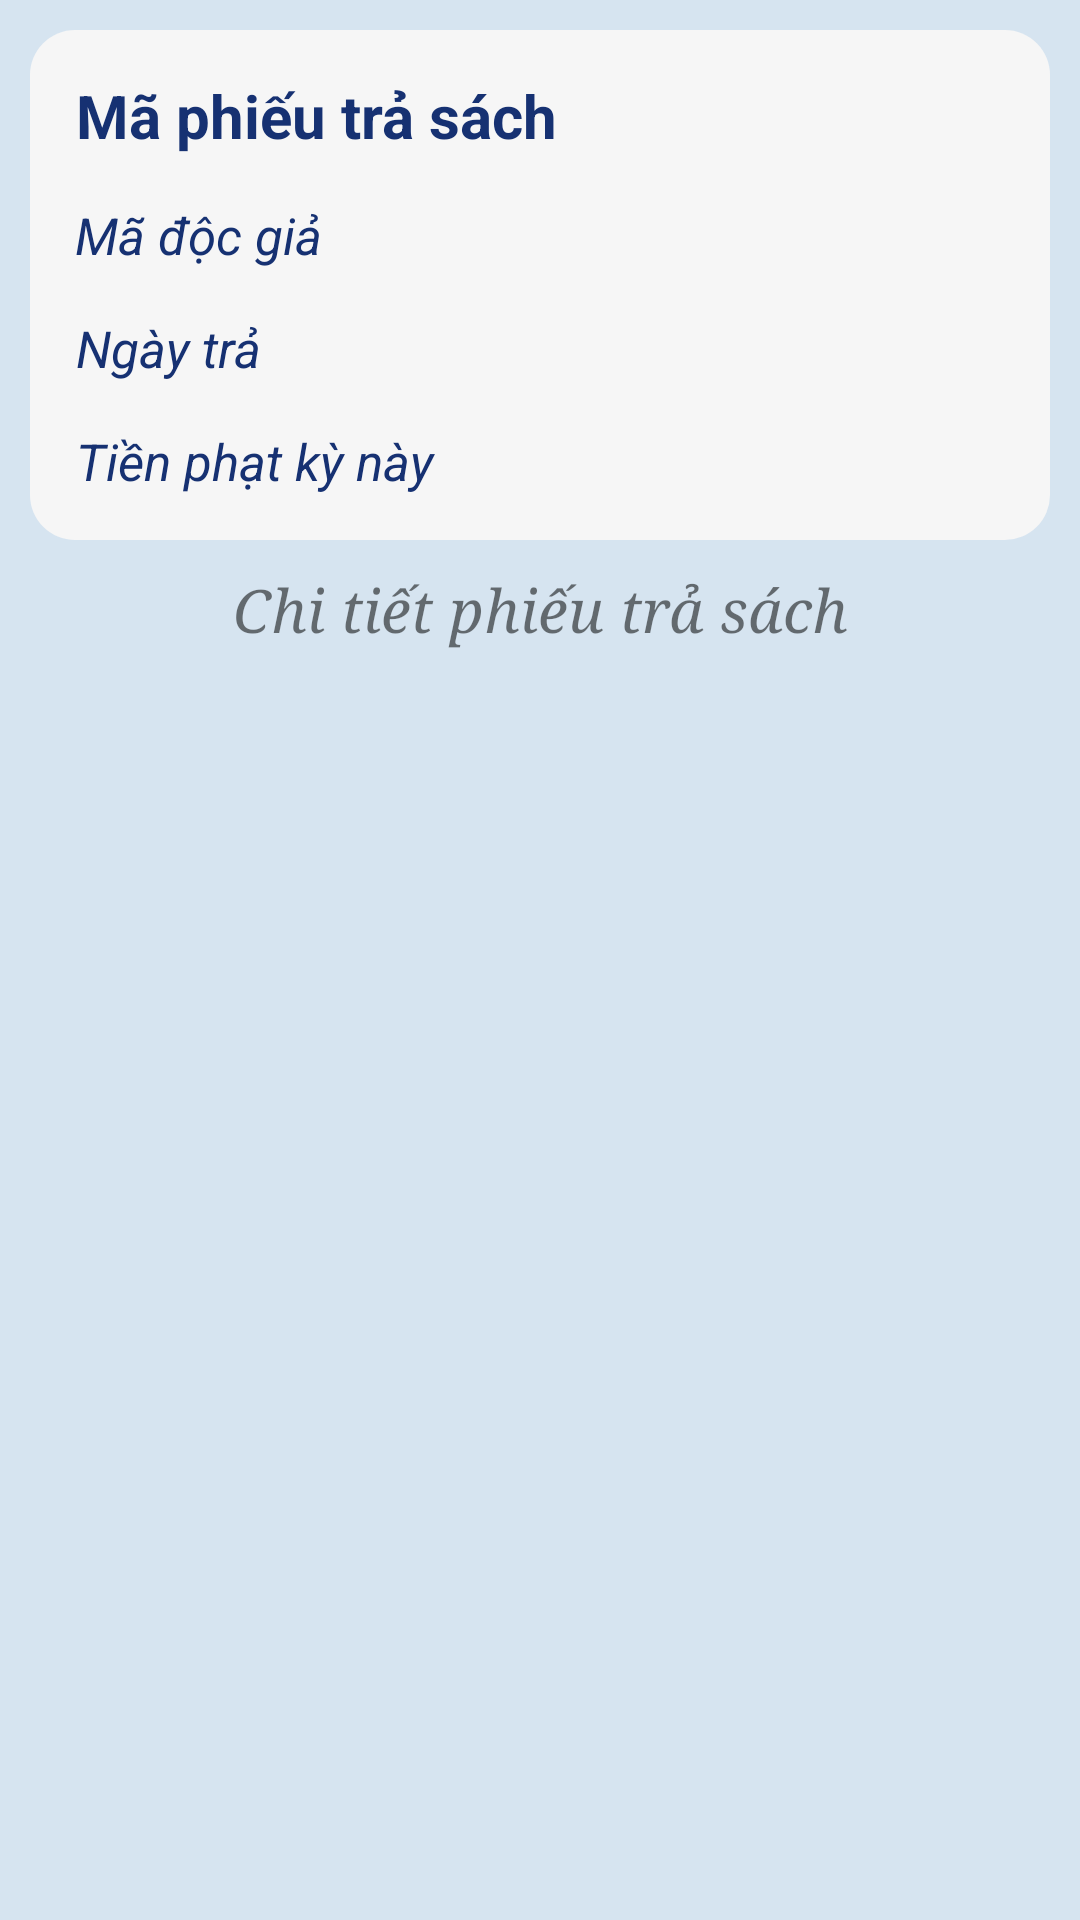

This screen was rendered from an Android layout file. Write that file and the resources it references.
<!-- AndroidManifest.xml: application theme Theme.QuanLyThuVien -->
<!-- res/layout/fragment_detail__returnbook.xml -->
<?xml version="1.0" encoding="utf-8"?>
<ScrollView
    xmlns:android="http://schemas.android.com/apk/res/android"
    xmlns:tools="http://schemas.android.com/tools"
    android:layout_width="match_parent"
    android:layout_height="match_parent"
    android:background="@color/m2"
    android:scrollbarSize="0dp">
    <LinearLayout
        android:layout_width="match_parent"
        android:layout_height="wrap_content"
        android:orientation="vertical"
        >
        <RelativeLayout
            android:layout_width="match_parent"
            android:layout_height="wrap_content"
            android:layout_marginStart="10dp"
            android:layout_marginLeft="10dp"
            android:layout_marginTop="10dp"
            android:layout_marginEnd="10dp"
            android:layout_marginRight="10dp"
            android:layout_marginBottom="10dp"
            android:background="@drawable/dg_item"
            android:padding="15dp">

            <TextView
                android:id="@+id/txt_mapts"
                android:layout_width="wrap_content"
                android:layout_height="wrap_content"
                android:gravity="center"
                android:text="Mã phiếu trả sách"
                android:textColor="@color/m4"
                android:textSize="20dp"
                android:textStyle="bold"
                android:visibility="visible" />

            <TextView
                android:id="@+id/txt_DGpts"
                android:layout_width="wrap_content"
                android:layout_height="wrap_content"
                android:layout_below="@+id/txt_mapts"
                android:layout_marginTop="15dp"
                android:gravity="center"
                android:text="Mã độc giả"
                android:textColor="@color/m4"
                android:textSize="17dp"
                android:textStyle="italic"
                android:visibility="visible" />

            <TextView
                android:id="@+id/txt_ngaytra"
                android:layout_width="wrap_content"
                android:layout_height="wrap_content"
                android:layout_below="@+id/txt_DGpts"
                android:layout_marginTop="15dp"
                android:gravity="center"
                android:text="Ngày trả "
                android:textColor="@color/m4"
                android:textSize="17dp"
                android:textStyle="italic"
                android:visibility="visible" />

            <TextView
                android:id="@+id/txt_tienphat"
                android:layout_width="wrap_content"
                android:layout_height="wrap_content"
                android:layout_below="@+id/txt_ngaytra"
                android:layout_marginTop="15dp"
                android:gravity="center"
                android:text="Tiền phạt kỳ này "
                android:textColor="@color/m4"
                android:textSize="17dp"
                android:textStyle="italic"
                android:visibility="visible" />
        </RelativeLayout>
        <LinearLayout
            android:layout_width="match_parent"
            android:layout_height="wrap_content">
            <TextView
                android:layout_width="match_parent"
                android:layout_height="wrap_content"
                android:text="Chi tiết phiếu trả sách"
                android:textSize="20dp"
                android:fontFamily="serif"
                android:gravity="center"
                android:textStyle="italic"/>
        </LinearLayout>
        <LinearLayout
            android:layout_below="@+id/txt_tienphat"
            android:layout_width="match_parent"
            android:layout_height="wrap_content"
            android:orientation="vertical"
            android:layout_marginStart="10dp"
            android:layout_marginLeft="10dp"
            android:layout_marginTop="10dp"
            android:layout_marginEnd="10dp"
            android:layout_marginRight="10dp"
            android:layout_marginBottom="10dp"
            >

            
            <androidx.recyclerview.widget.RecyclerView
                android:id="@+id/idRV_PhieuTra"
                android:layout_width="match_parent"
                android:layout_height="match_parent" />

        </LinearLayout>
        <LinearLayout
            android:layout_width="match_parent"
            android:layout_height="wrap_content">
            <TextView
                android:id="@+id/text_ctpthu"
                android:layout_width="match_parent"
                android:layout_height="wrap_content"
                android:text=""
                android:textSize="20dp"
                android:fontFamily="serif"
                android:gravity="center"
                android:textStyle="italic"/>
        </LinearLayout>
        <LinearLayout
            android:layout_below="@+id/txt_tienphat"
            android:layout_width="match_parent"
            android:layout_height="wrap_content"
            android:orientation="vertical"
            android:layout_marginStart="10dp"
            android:layout_marginLeft="10dp"
            android:layout_marginTop="10dp"
            android:layout_marginEnd="10dp"
            android:layout_marginRight="10dp"
            android:layout_marginBottom="10dp"
            >

            
            <androidx.recyclerview.widget.RecyclerView
                android:id="@+id/idRV_PhieuThu"
                android:layout_width="match_parent"
                android:layout_height="match_parent" />

        </LinearLayout>
    </LinearLayout>
</ScrollView>
<!-- resources referenced by this layout -->
<resources>
  <color name="m2">#D6E4F0</color>
  <color name="m4">#163172</color>
  <!-- drawable dg_item (drawable) -->
  <?xml version="1.0" encoding="utf-8"?>
  <shape xmlns:android="http://schemas.android.com/apk/res/android">
      <solid
          android:color="#F6F6F6"
          ></solid>
  
      <corners
          android:radius="15dp"
          ></corners>
  </shape>
  <style name="Theme.QuanLyThuVien" parent="Theme.MaterialComponents.DayNight.NoActionBar">
          
          <item name="colorPrimary">@color/purple_500</item>
          <item name="colorPrimaryVariant">@color/purple_700</item>
          <item name="colorOnPrimary">@color/white</item>
          
          <item name="colorSecondary">@color/teal_200</item>
          <item name="colorSecondaryVariant">@color/teal_700</item>
          <item name="colorOnSecondary">@color/black</item>
          
          <item name="android:statusBarColor" tools:targetApi="l">?attr/colorPrimaryVariant</item>
          
      </style>
  <color name="purple_500">#FF6200EE</color>
  <color name="purple_700">#FF3700B3</color>
  <color name="white">#FFFFFFFF</color>
  <color name="teal_200">#FF03DAC5</color>
  <color name="teal_700">#FF018786</color>
  <color name="black">#FF000000</color>
</resources>
